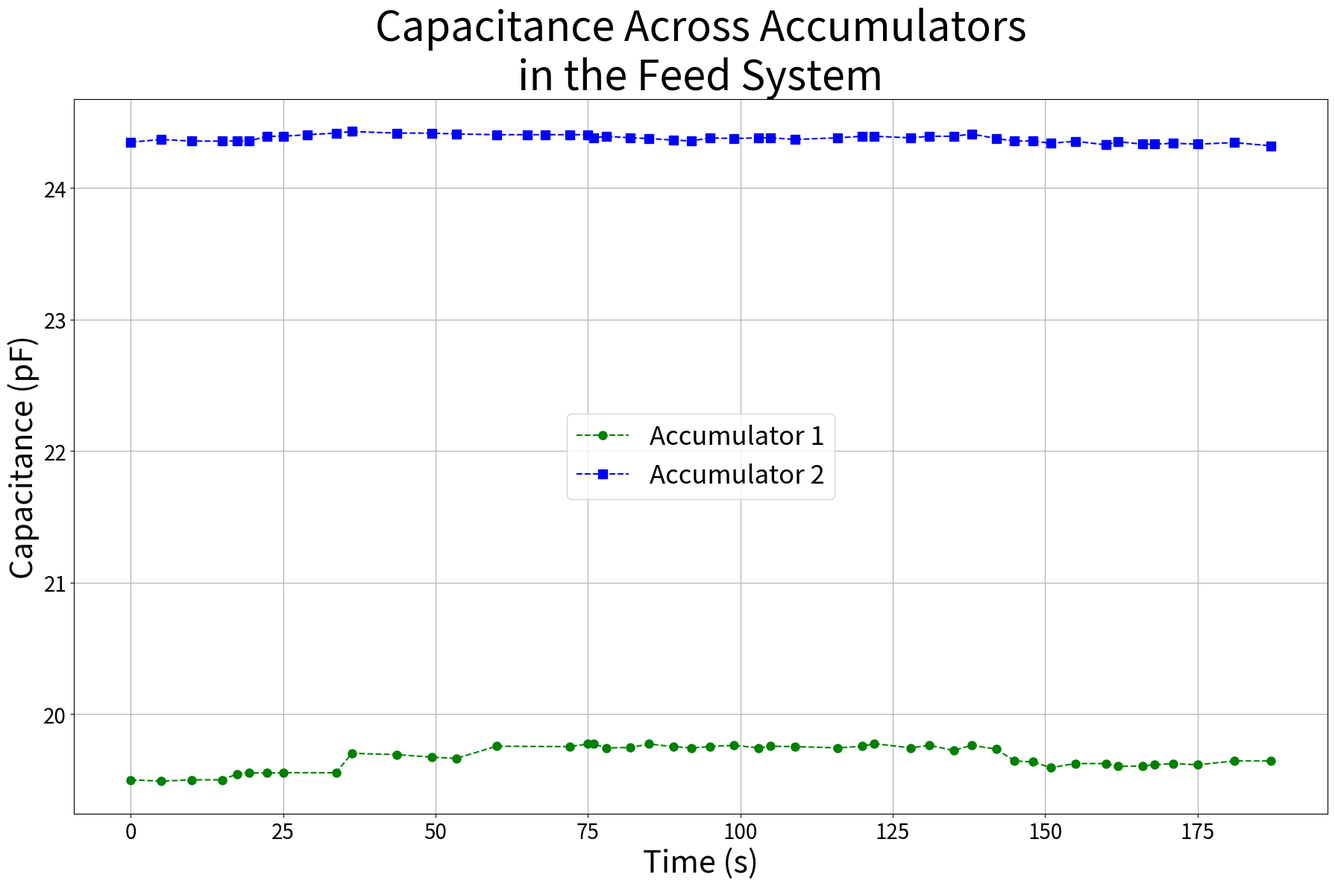

Recreate this plot in Python.
# import numpy 


# # mL 
# # Capacitance
 

# # Accumulator 1 


# cap_0 = { 
#     0: 19.5, 5: 19.49, 10: 19.5, 15: 19.5, 17.47: 19.544558, 19.38: 19.554190, 22.38: 19.551490, 25: 19.554190, 33.68: 19.554190, 36.28: 19.701509, 43.6: 19.691816, 49.38: 19.672438, 53.41: 19.662752,
#     60: 19.755423, 75: 19.755423, 78: 19.752710, 72: 19.752710, 75: 19.772169, 76: 19.772169, 78: 19.742977, 82: 19.745665, 85: 19.772169, 89: 19.752710, 92: 19.742977, 95: 19.752710, 99: 19.762440,
#     103: 19.742977, 105: 19.755423, 109: 19.752710, 116: 19.742977, 120: 19.755423, 122: 19.774939, 128: 19.742977, 131: 19.762440, 135: 19.723528, 138: 19.762440, 142: 19.733252, 
#     145: 19.643396, 148: 19.636116, 151: 19.592741, 155: 19.624033, 160: 19.624033, 162: 19.602385, 166: 19.604689, 168: 19.614367, 171: 19.624033, 175: 19.614367, 181: 19.643396, 187: 19.643396 
# }


# # Accumulator 2 
# cap_1 = {
#     0: 24.35, 5: 24.37, 10: 24.358, 15: 24.358, 17.47: 24.358522, 19.38: 24.358522, 22.38: 24.394600, 25: 24.394600, 29: 24.406635, 33.68: 24.418676, 36.28: 24.430712, 43.6: 24.418676, 49.38: 24.418676, 53.41: 24.411774, 
#     60: 24.406635, 65: 24.406635, 68: 24.406635, 72: 24.406635, 75: 24.406635, 76: 24.382572, 78: 24.394600, 82: 24.382572, 85: 24.377535, 89: 24.365545, 92: 24.358522, 95: 24.382572, 99: 24.377535,
#     103: 24.382572, 105: 24.382572, 109: 24.370544, 116: 24.382562, 120: 24.394600, 122: 24.394600, 128: 24.382572, 131: 24.394600, 135: 24.394600, 138: 24.411774, 142: 24.377535,
#     145: 24.358522, 148: 24.358522, 151: 24.341570, 155: 24.356495, 160: 24.329590, 162: 24.353550, 166: 24.334480, 168: 24.334480, 171: 24.341570, 175: 24.334480, 181: 24.346495, 187: 24.322464
# }




# fig.savefig("capacitance_feed_system_plot.png", dpi=200, bbox_inches="tight")


import numpy as np
import matplotlib.pyplot as plt

# Font sizes (matched to the pressure script)
TITLE_SIZE = 40
LABEL_SIZE = 30
TICK_SIZE = 20
LEGEND_SIZE = 25

# time (s) : capacitance (pF)

# Accumulator 1
cap_0 = {
    0: 19.5, 5: 19.49, 10: 19.5, 15: 19.5, 17.47: 19.544558, 19.38: 19.554190, 22.38: 19.551490, 25: 19.554190, 33.68: 19.554190, 36.28: 19.701509, 43.6: 19.691816, 49.38: 19.672438, 53.41: 19.662752,
    60: 19.755423, 75: 19.755423, 78: 19.752710, 72: 19.752710, 75: 19.772169, 76: 19.772169, 78: 19.742977, 82: 19.745665, 85: 19.772169, 89: 19.752710, 92: 19.742977, 95: 19.752710, 99: 19.762440,
    103: 19.742977, 105: 19.755423, 109: 19.752710, 116: 19.742977, 120: 19.755423, 122: 19.774939, 128: 19.742977, 131: 19.762440, 135: 19.723528, 138: 19.762440, 142: 19.733252,
    145: 19.643396, 148: 19.636116, 151: 19.592741, 155: 19.624033, 160: 19.624033, 162: 19.602385, 166: 19.604689, 168: 19.614367, 171: 19.624033, 175: 19.614367, 181: 19.643396, 187: 19.643396
}

# Accumulator 2
cap_1 = {
    0: 24.35, 5: 24.37, 10: 24.358, 15: 24.358, 17.47: 24.358522, 19.38: 24.358522, 22.38: 24.394600, 25: 24.394600, 29: 24.406635, 33.68: 24.418676, 36.28: 24.430712, 43.6: 24.418676, 49.38: 24.418676, 53.41: 24.411774,
    60: 24.406635, 65: 24.406635, 68: 24.406635, 72: 24.406635, 75: 24.406635, 76: 24.382572, 78: 24.394600, 82: 24.382572, 85: 24.377535, 89: 24.365545, 92: 24.358522, 95: 24.382572, 99: 24.377535,
    103: 24.382572, 105: 24.382572, 109: 24.370544, 116: 24.382562, 120: 24.394600, 122: 24.394600, 128: 24.382572, 131: 24.394600, 135: 24.394600, 138: 24.411774, 142: 24.377535,
    145: 24.358522, 148: 24.358522, 151: 24.341570, 155: 24.356495, 160: 24.329590, 162: 24.353550, 166: 24.334480, 168: 24.334480, 171: 24.341570, 175: 24.334480, 181: 24.346495, 187: 24.322464
}


def to_arrays(d):
    """Sort a {time: value} dict by time and return (t, values) arrays."""
    items = sorted(d.items())
    return np.array([k for k, _ in items]), np.array([v for _, v in items])


t0, c0 = to_arrays(cap_0)
t1, c1 = to_arrays(cap_1)

# Larger figure so the bigger fonts fit
fig, ax = plt.subplots(figsize=(18, 12))

ax.plot(t0, c0, color='g', linestyle='dashed', marker='o', markersize=8,
        label="Accumulator 1")
ax.plot(t1, c1, color='b', linestyle='dashed', marker='s', markersize=8,
        label="Accumulator 2")

ax.tick_params(axis='both', labelsize=TICK_SIZE)
ax.set_xlabel("Time (s)", fontsize=LABEL_SIZE)
ax.set_ylabel("Capacitance (pF)", fontsize=LABEL_SIZE)
ax.set_title("Capacitance Across Accumulators\nin the Feed System",
             fontsize=TITLE_SIZE)
ax.grid()
ax.legend(prop={'size': LEGEND_SIZE}, loc="center")  # sits in the empty gap between the two curves

fig.tight_layout()
fig.savefig("capacitance_feed_system_plot.png", dpi=200, bbox_inches="tight")  # save BEFORE show()
plt.show()
